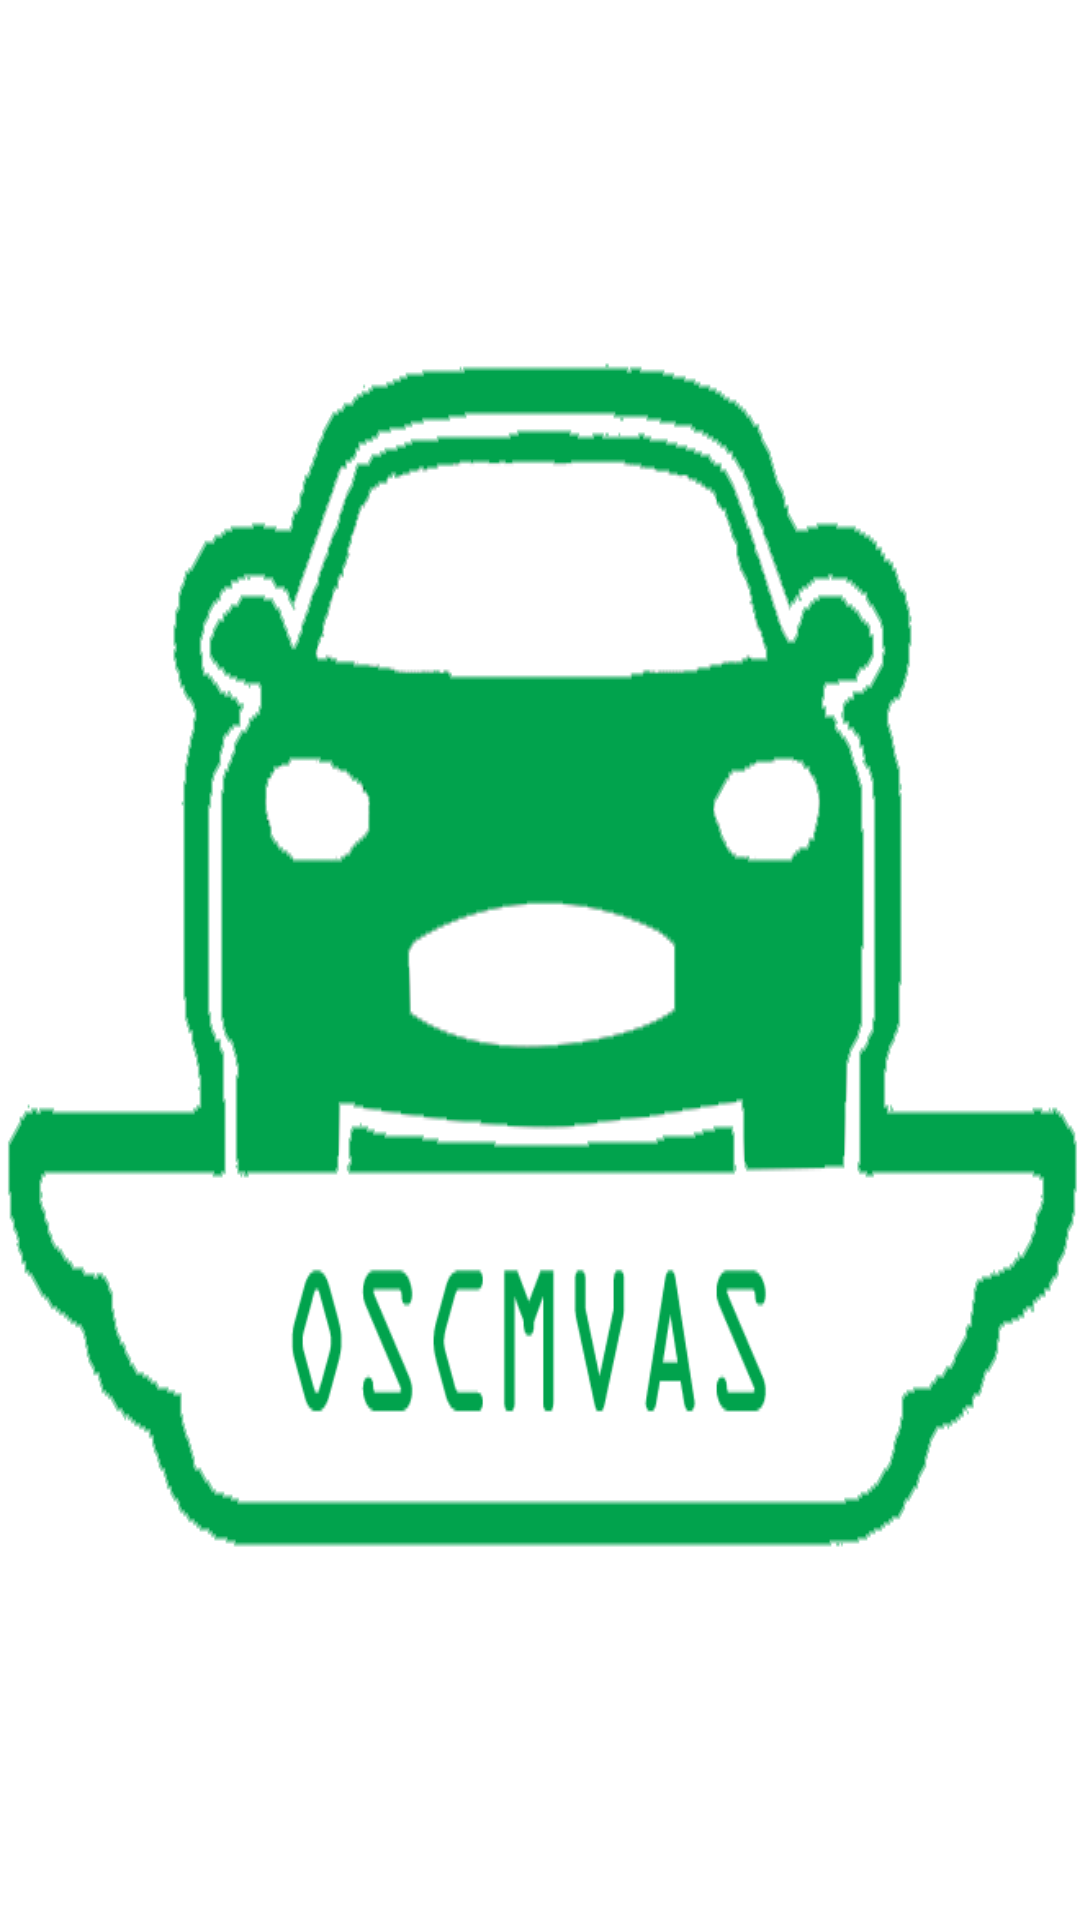

Android layout source for this screen:
<!-- AndroidManifest.xml: application theme AppTheme -->
<!-- res/layout/activity_splash_screen.xml -->
<?xml version="1.0" encoding="utf-8"?>
<RelativeLayout xmlns:android="http://schemas.android.com/apk/res/android"
    xmlns:app="http://schemas.android.com/apk/res-auto"
    xmlns:tools="http://schemas.android.com/tools"
    android:layout_width="match_parent"
    android:layout_height="match_parent"
    android:orientation="vertical"
    android:background="@android:color/white">

    <ImageView
        android:id="@+id/logo"
        android:layout_gravity="center"
        android:gravity="center"
        android:layout_width="wrap_content"
        android:layout_height="wrap_content"
        android:background="@drawable/oysams"
        android:layout_marginTop="38dp"
        android:padding="20dp"

        android:layout_centerInParent="true" />



</RelativeLayout>
<!-- resources referenced by this layout -->
<resources>
  <!-- drawable oysams: png bitmap (drawable, 20078 bytes) -->
  <style name="AppTheme" parent="Theme.AppCompat.Light.DarkActionBar">
          
          <item name="colorPrimary">@color/colorPrimary</item>
          <item name="colorPrimaryDark">@color/colorPrimaryDark</item>
          <item name="colorAccent">@color/colorAccent</item>
      </style>
  <color name="colorPrimary">#00695C</color>
  <color name="colorPrimaryDark">#004D40</color>
  <color name="colorAccent">#787020</color>
</resources>
